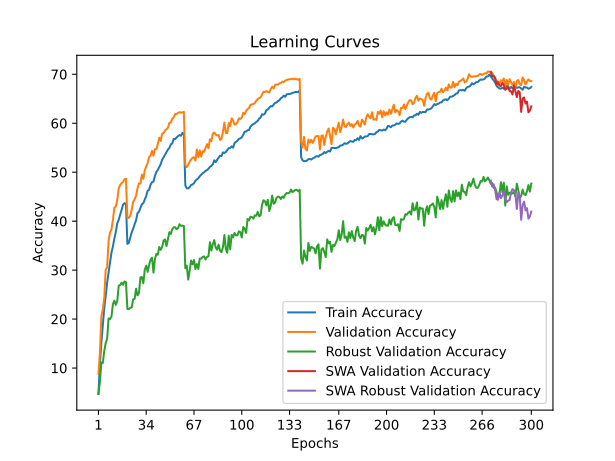

Data behind this chart, as committed beside it:
time; train_accuracy; train_loss; valid_accuracy; valid_loss; valid_accuracy_robust; valid_accuracy_swa; valid_accuracy_robust_swa
67,7071; 4,7025; 4,9097; 8,7700; 4,5886; 4,7586; 8,7700; 4,7586
137,1522; 10,8250; 4,4631; 13,0050; 4,2686; 7,1034; 13,0050; 7,1034
204,4502; 15,1150; 4,2048; 20,4750; 3,9740; 11,1379; 20,4750; 11,1379
271,6767; 18,7662; 4,0188; 21,9850; 3,8702; 11,0345; 21,9850; 11,0345
337,5236; 22,1875; 3,8637; 24,2800; 3,7839; 13,4483; 24,2800; 13,4483
403,8052; 24,6725; 3,7443; 30,0750; 3,5124; 15,0690; 30,0750; 15,0690
471,2052; 27,4325; 3,6282; 30,5550; 3,4889; 16,0000; 30,5550; 16,0000
537,3834; 29,5250; 3,5303; 35,9950; 3,2935; 20,1379; 35,9950; 20,1379
608,2264; 31,4950; 3,4461; 37,7100; 3,1988; 20,0000; 37,7100; 20,0000
673,5942; 33,5838; 3,3585; 38,3100; 3,1921; 20,5172; 38,3100; 20,5172
739,2204; 34,8475; 3,3000; 40,2500; 3,1256; 23,0690; 40,2500; 23,0690
808,6312; 36,4462; 3,2302; 42,7850; 3,0347; 23,7586; 42,7850; 23,7586
876,6112; 37,8000; 3,1762; 42,9900; 3,0267; 22,8966; 42,9900; 22,8966
943,1615; 39,5825; 3,1144; 44,3300; 2,9934; 23,6897; 44,3300; 23,6897
1009,3057; 40,2875; 3,0786; 46,6700; 2,8777; 26,7931; 46,6700; 26,7931
1077,8404; 41,2975; 3,0367; 47,3900; 2,8669; 26,9655; 47,3900; 26,9655
1144,7182; 42,2100; 2,9948; 47,7750; 2,8600; 27,4483; 47,7750; 27,4483
1212,6001; 43,3600; 2,9621; 48,0650; 2,8395; 27,0000; 48,0650; 27,0000
1280,2066; 43,6800; 2,9432; 48,5600; 2,8322; 27,6897; 48,5600; 27,6897
1350,1634; 43,5913; 2,9431; 48,6750; 2,8394; 27,5517; 48,6750; 27,5517
1420,9740; 35,3575; 3,2824; 40,6550; 3,1498; 22,0690; 40,6550; 22,0690
1488,8576; 35,5737; 3,2675; 40,6700; 3,1332; 22,0345; 40,6700; 22,0345
1555,6682; 36,6213; 3,2185; 41,1300; 3,0791; 22,3103; 41,1300; 22,3103
1623,7273; 37,7137; 3,1779; 42,3300; 3,0900; 22,3793; 42,3300; 22,3793
1691,2150; 38,4925; 3,1472; 43,9400; 2,9542; 24,0345; 43,9400; 24,0345
1761,2634; 39,3888; 3,1085; 44,4950; 2,9655; 24,1379; 44,4950; 24,1379
1828,5351; 40,1850; 3,0781; 45,1900; 2,9602; 26,2069; 45,1900; 26,2069
1897,0178; 41,6325; 3,0305; 46,7200; 2,8714; 24,8276; 46,7200; 24,8276
1965,6627; 41,9625; 3,0079; 47,7300; 2,8787; 25,3793; 47,7300; 25,3793
2033,9098; 42,7413; 2,9833; 47,6750; 2,8334; 28,5172; 47,6750; 28,5172
2103,6627; 43,4612; 2,9510; 49,5050; 2,7964; 28,5862; 49,5050; 28,5862
2171,7882; 43,6838; 2,9326; 48,6300; 2,8120; 27,3103; 48,6300; 27,3103
2238,9111; 44,3912; 2,9006; 50,3900; 2,7354; 30,0690; 50,3900; 30,0690
2305,5885; 45,1475; 2,8734; 51,1500; 2,7098; 30,9310; 51,1500; 30,9310
2373,1403; 46,2375; 2,8374; 51,8850; 2,6815; 29,6552; 51,8850; 29,6552
2441,8587; 46,3738; 2,8304; 53,0750; 2,6532; 31,0690; 53,0750; 31,0690
2508,7608; 47,4500; 2,7875; 53,4050; 2,6349; 32,1379; 53,4050; 32,1379
2575,6243; 47,9400; 2,7712; 54,3650; 2,5720; 32,5517; 54,3650; 32,5517
2641,1226; 48,0838; 2,7559; 53,3650; 2,6174; 29,4828; 53,3650; 29,4828
2706,5470; 49,2437; 2,7242; 54,6950; 2,5650; 32,2414; 54,6950; 32,2414
2773,8923; 50,0225; 2,6904; 54,7200; 2,5772; 33,3103; 54,7200; 33,3103
2839,6795; 50,4600; 2,6764; 55,7250; 2,5309; 33,1379; 55,7250; 33,1379
2907,6730; 51,0675; 2,6466; 57,0400; 2,4858; 34,7241; 57,0400; 34,7241
2974,1524; 51,6412; 2,6180; 56,3700; 2,5030; 34,1379; 56,3700; 34,1379
3042,2341; 52,5438; 2,5902; 57,8950; 2,4708; 34,7241; 57,8950; 34,7241
3108,0348; 53,0650; 2,5770; 57,9950; 2,4538; 36,0345; 57,9950; 36,0345
3173,4367; 53,5562; 2,5533; 58,5300; 2,4328; 36,2759; 58,5300; 36,2759
3240,4894; 54,1100; 2,5295; 58,7850; 2,4467; 34,8966; 58,7850; 34,8966
3307,3043; 54,6163; 2,5131; 59,0950; 2,4291; 36,3103; 59,0950; 36,3103
3374,4103; 54,9625; 2,5030; 60,0650; 2,3863; 37,7586; 60,0650; 37,7586
3440,1502; 55,6775; 2,4713; 60,1650; 2,3905; 37,3793; 60,1650; 37,3793
3506,3421; 55,9050; 2,4669; 60,9450; 2,3522; 38,3793; 60,9450; 38,3793
3572,7427; 56,8162; 2,4341; 61,2050; 2,3531; 38,7586; 61,2050; 38,7586
3638,1649; 56,7612; 2,4372; 61,8750; 2,3373; 38,7586; 61,8750; 38,7586
3703,2558; 57,1013; 2,4247; 61,9200; 2,3321; 38,3793; 61,9200; 38,3793
3770,3137; 57,3775; 2,4086; 62,1100; 2,3337; 38,5862; 62,1100; 38,5862
3836,9259; 57,5875; 2,4069; 62,2700; 2,3169; 39,3793; 62,2700; 39,3793
3903,2280; 57,4475; 2,4031; 62,1700; 2,3274; 39,0690; 62,1700; 39,0690
3968,6605; 58,0325; 2,3883; 62,2150; 2,3206; 39,0690; 62,2150; 39,0690
4033,7077; 57,6775; 2,4001; 62,3350; 2,3205; 39,0345; 62,3350; 39,0345
... 240 more rows
